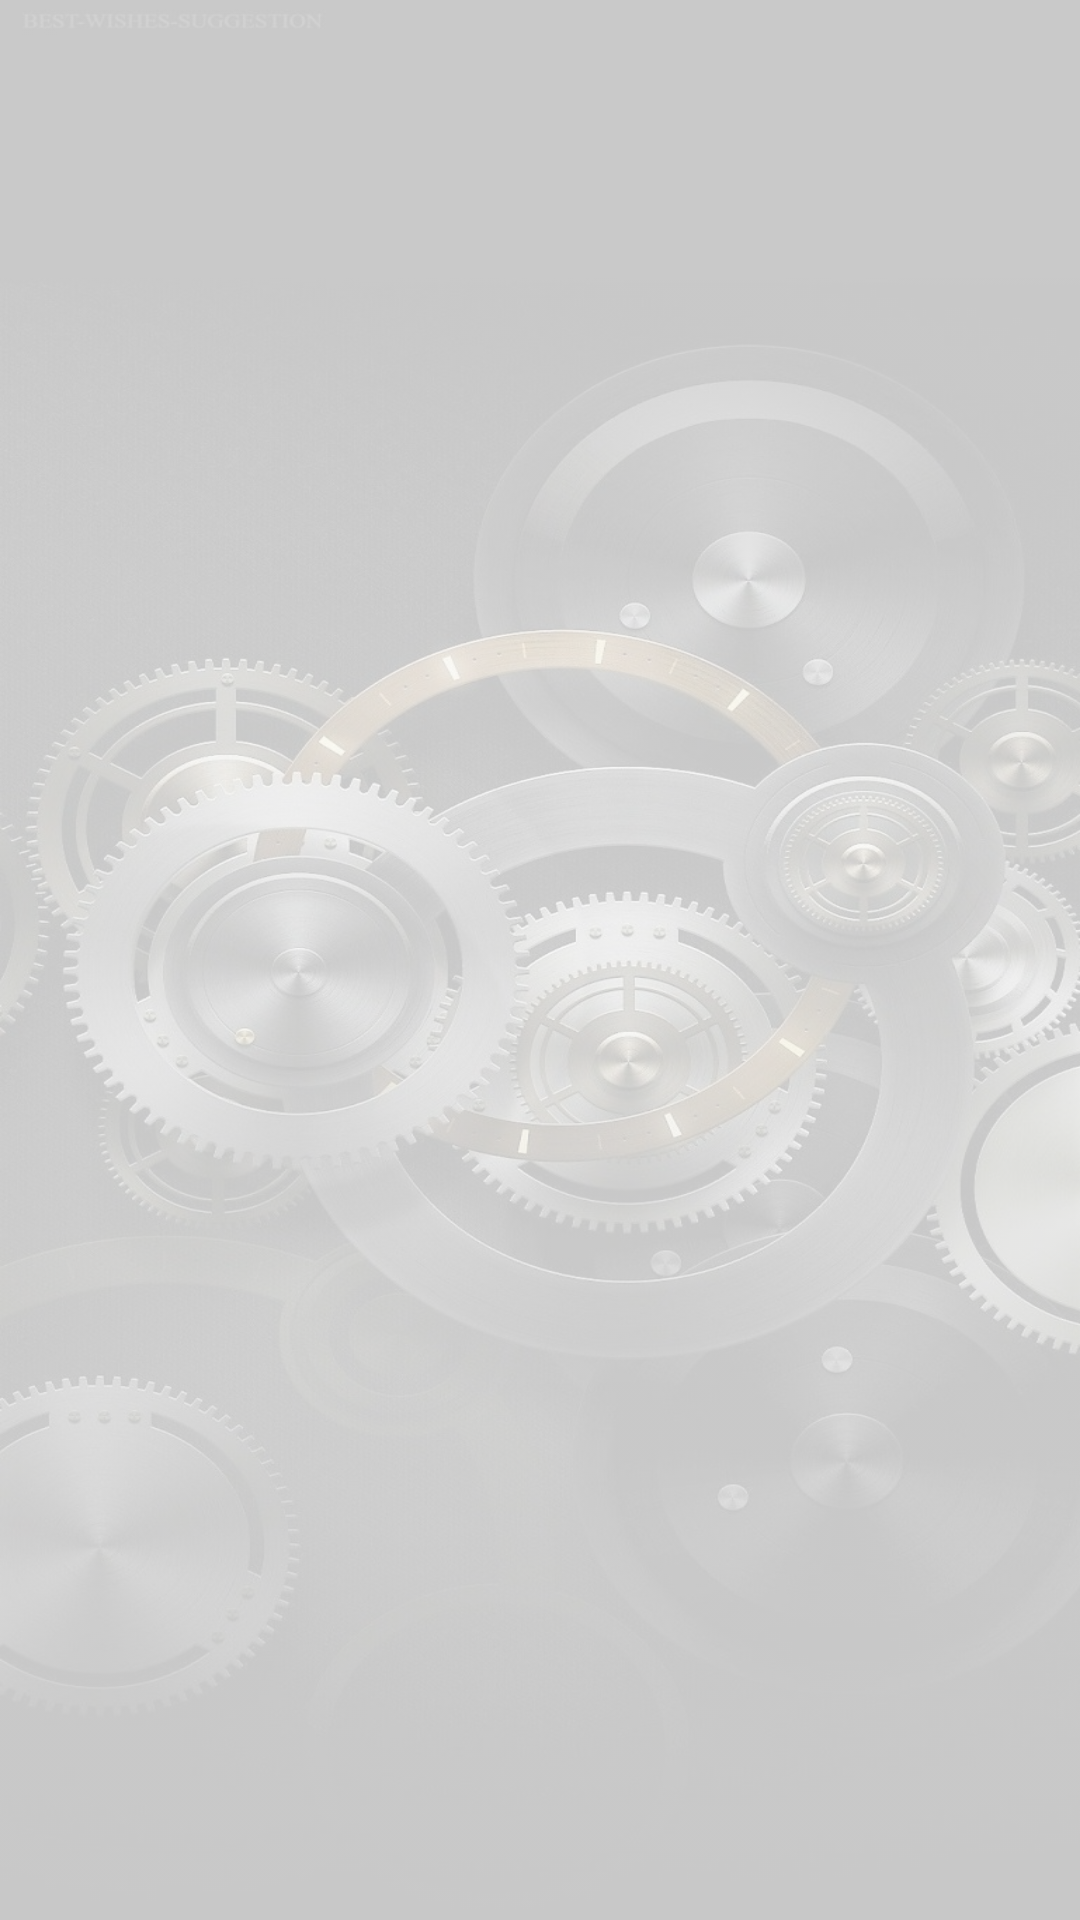

Reconstruct the res/layout file that produces this screen, plus the resources it refers to.
<!-- AndroidManifest.xml: application theme Theme.MechanicFounder -->
<!-- res/layout/fragment_mechanic__finder.xml -->
<?xml version="1.0" encoding="utf-8"?>
<FrameLayout xmlns:android="http://schemas.android.com/apk/res/android"
    xmlns:tools="http://schemas.android.com/tools"
    android:layout_width="match_parent"
    android:layout_height="match_parent"
    tools:context=".fragments.Mechanic_FinderFragment"
    android:background="@drawable/mechanicdtlback">

    


    <androidx.recyclerview.widget.RecyclerView
        android:layout_width="match_parent"
        android:layout_height="match_parent"
        android:id="@+id/mechanic_recyclerView"
        android:layout_marginTop="20dp"
        android:layout_marginLeft="6dp"
        android:layout_marginRight="6dp"
        android:layout_marginBottom="20dp"
        android:padding="10dp"/>
</FrameLayout>
<!-- resources referenced by this layout -->
<resources>
  <!-- drawable mechanicdtlback (drawable) -->
  <?xml version="1.0" encoding="utf-8"?>
  <selector xmlns:android="http://schemas.android.com/apk/res/android">
  
      <item>
          <bitmap android:alpha="0.2"
              android:src="@drawable/mecchdtl">
  
          </bitmap>
  
      </item>
  </selector>
  <style name="Theme.MechanicFounder" parent="Theme.AppCompat.Light.NoActionBar">
          
          <item name="colorPrimary">@color/purple_200</item>
          <item name="colorPrimaryVariant">@color/purple_700</item>
          <item name="colorOnPrimary">@color/white</item>
          
          <item name="colorSecondary">@color/teal_200</item>
          <item name="colorSecondaryVariant">@color/teal_700</item>
          <item name="colorOnSecondary">@color/black</item>
          
          <item name="android:statusBarColor" tools:targetApi="l">?attr/colorPrimaryVariant</item>
          
  
  
  
      </style>
  <!-- drawable mecchdtl: jpg bitmap (drawable, 146848 bytes) -->
  <color name="purple_200">#795548</color>
  <color name="purple_700">#5D4037</color>
  <color name="white">#FFFFFFFF</color>
  <color name="teal_200">#FF03DAC5</color>
  <color name="teal_700">#8A9A9A</color>
  <color name="black">#FF000000</color>
</resources>
